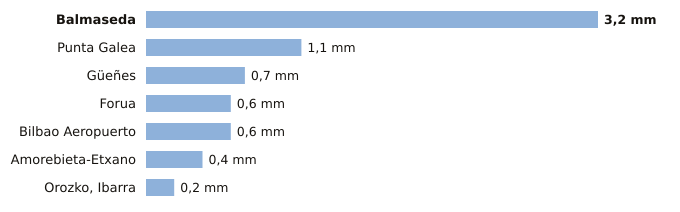

Values plotted in this chart, from the file beside it:
estacion, provincia, indicativo, mm_6_dias_anteriores, mm_hoy, mm_7_dias, horas_de_hoy
Balmaseda, Bizkaia, 1078C, 3.2, 0.0, 3.2, 3
Punta Galea, Bizkaia, 1059X, 1.1, 0.0, 1.1, 3
Güeñes, Bizkaia, 1078I, 0.7, 0.0, 0.7, 3
Forua, Bizkaia, 1056K, 0.6, 0.0, 0.6, 3
Bilbao Aeropuerto, Bizkaia, 1082, 0.6, 0.0, 0.6, 3
Amorebieta-Etxano, Bizkaia, 1074C, 0.4, 0.0, 0.4, 3
Orozko, Ibarra, Bizkaia, 1064L, 0.2, 0.0, 0.2, 3
